The GitHub repository DAWEIJSW/Fruit-Image-Recognition contains a labelled image folder "Fruit-Image-Recognition" with 6 categories: ambarella large, ambarella small, carrot, grape, mangosteen, persimmon. Examples follow, each with its label.

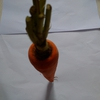
Label: carrot

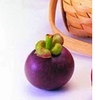
Label: mangosteen

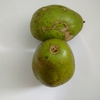
Label: ambarella large

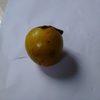
Label: persimmon

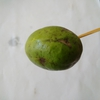
Label: ambarella small

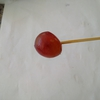
Label: grape
